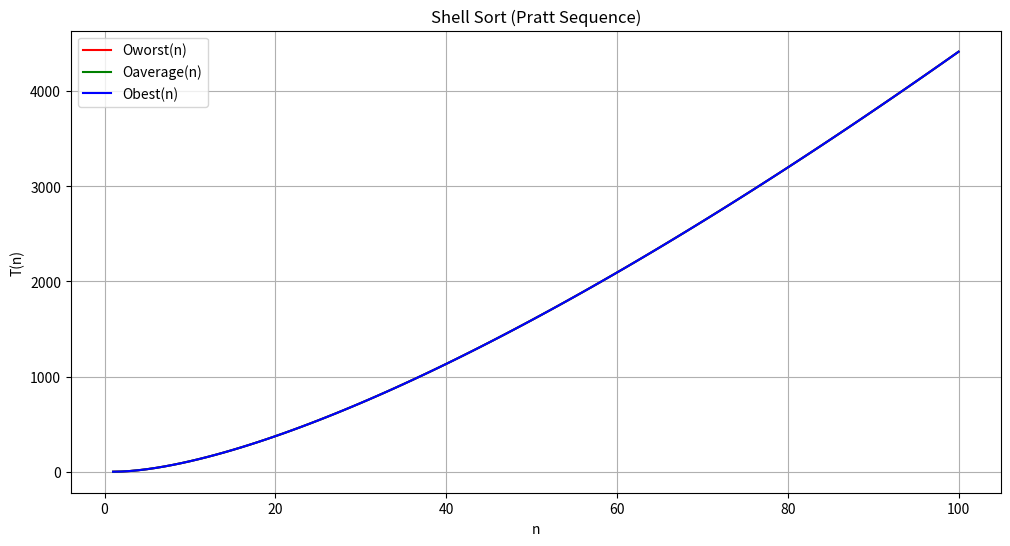

Python code for this plot:
import numpy as np
import matplotlib.pyplot as plt

# Определим функцию для расчета значений T(n)
def Tworst(n):
    return n*((np.log2(n))**2)

def Tbest(n):
    return n*((np.log2(n))**2)

def Taverage(n):
    return n*((np.log2(n))**2)


# Создадим массив значений n
n_values = np.arange(1, 101)  # диапазон от 1 до 100

# Рассчитаем значения для всех трех функций (они одинаковы в данном случае)
Tworst_values = Tworst(n_values)
Taverage_values = Taverage(n_values)
Tbest_values = Tbest(n_values)

# Построим графики
plt.figure(figsize=(12, 6))
plt.plot(n_values, Tworst_values, label='Oworst(n)', color='red')
plt.plot(n_values, Taverage_values, label='Oaverage(n)', color='green')
plt.plot(n_values, Tbest_values, label='Obest(n)', color='blue')

# Добавим подписи и легенду
plt.title('Shell Sort (Pratt Sequence)')
plt.xlabel('n')
plt.ylabel('T(n)')
plt.legend()
plt.grid()

# Показать график
plt.show()

